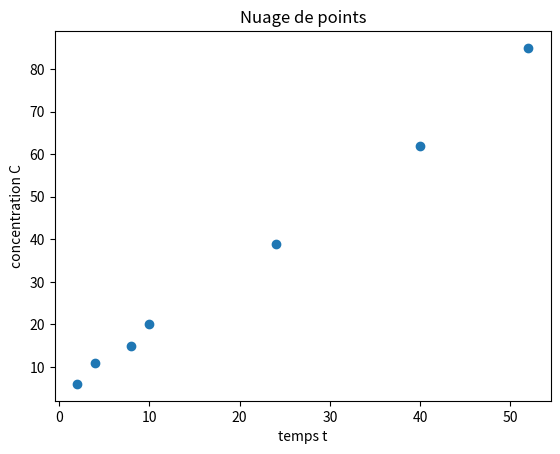

The matplotlib source for this figure:
def calculer_moyenne(liste):
    """
    Cette fonction calcule la moyenne d'une liste de nombres.
    """
    total = sum(liste)
    moyenne = total / len(liste)
    return moyenne

def calculer_variance(liste):
    """
    Cette fonction calcule la variance d'une liste de nombres.
    """
    moyenne = calculer_moyenne(liste)
    variance = sum((x - moyenne) ** 2 for x in liste) / len(liste)
    return variance

def covariance(X, Y):
    n = len(X)
    mean_X = sum(X) / n
    mean_Y = sum(Y) / n
    cov = sum((X[i] - mean_X) * (Y[i] - mean_Y) for i in range(n)) / (n - 1)
    return cov



def ecart_type(X):

    variance_X = calculer_variance(X)
    std_dev_X = math.sqrt(variance_X)
    return std_dev_X

def correlation(X, Y):
    cov_XY = covariance(X, Y)
    std_dev_X = ecart_type(X)
    std_dev_Y = ecart_type(Y)
    correlation_XY = cov_XY / (std_dev_X * std_dev_Y)
    return correlation_XY

def regression(X, Y):
    mean_X = calculer_moyenne(X)
    mean_Y = calculer_moyenne(Y)
    cov_XY = covariance(X, Y)
    var_X = calculer_variance(X)
    slope = cov_XY / var_X
    intercept = mean_Y - slope * mean_X
    return (slope, intercept)

def predict_y(x, X, Y):
    slope, intercept = regression(X, Y)
    y_pred = slope * float(x) + intercept
    return y_pred



if __name__ == "__main__":
   

    import matplotlib.pyplot as plt
    #intaller la bibliotheque matplotlib -> pip install matplotlib
    import math

    
    valeur_x = [2, 4, 8,10,24,40,52] #!!!!!changer selon vos valeurs!!!!!
    valeur_y = [6,11,15,20,39,62,85]  #!!!!changer selon vos valeurs!!!!!

    plt.figure() #faire un nuage de point 

    plt.scatter(valeur_x, valeur_y)
   
    plt.title('Nuage de points')

    plt.xlabel('temps t') #axe x
    plt.ylabel('concentration C') #axe y

    plt.show()


    #Calcul des moyennes 
    moyenne_x = calculer_moyenne(valeur_x)
    moyenne_y = calculer_moyenne(valeur_y)
    print("xbar = ", moyenne_x)
    print("ybar = ", moyenne_y)

    # calcul de la varience
    variance_x = calculer_variance(valeur_x)
    print("var(x) = ", variance_x)
    variance_y = calculer_variance(valeur_y)
    print("var(y) = ", variance_y)

    #calcul de la covarience
    covariance_XY = covariance(valeur_x, valeur_y)
    print("La cov(x,y) = ", covariance_XY)

    #calcul de l'ecart type
    ecart_type_X = ecart_type(valeur_x)
    print("L'écart-type de X est :", ecart_type_X)
    ecart_type_Y = ecart_type(valeur_y)
    print("L'écart-type de Y est :", ecart_type_Y)

    #calcul du coefficient de correlation 
    corr_XY = correlation(valeur_x, valeur_y)
    print("Le coefficient de corrélation entre X et Y est :", corr_XY)

    #determiner l'equation de la droite de regression 
    slope, intercept = regression(valeur_x, valeur_y)
    print("L'équation de la droite de régression est : y = ", slope, "x + ", intercept)

    #estimation d'une valeur
    estimation_pour_x = 30 #changer selon votre valeur

    y_pred = predict_y(estimation_pour_x, valeur_x, valeur_y)
    print("La valeur de y prédite pour x =",estimation_pour_x, "est", y_pred)
